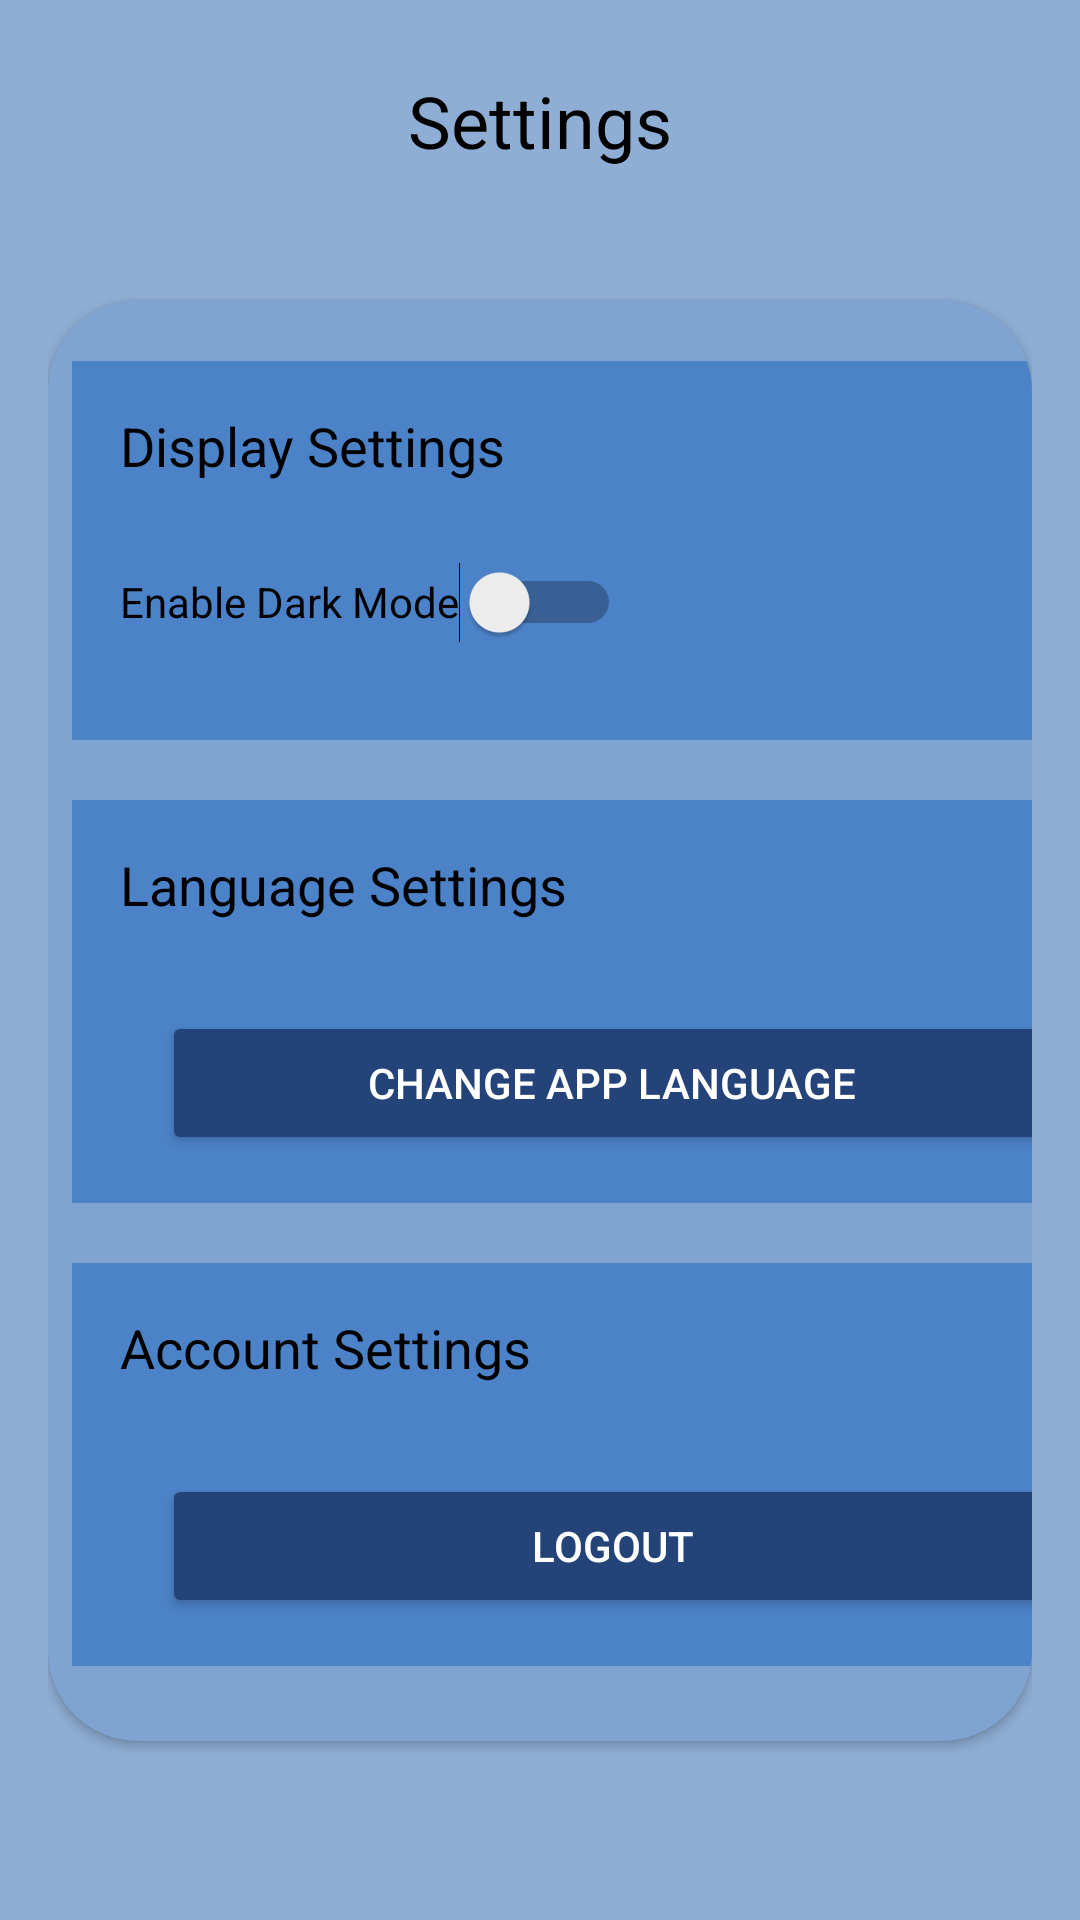

Write the Android layout XML for this screen, with the resource values it uses.
<!-- AndroidManifest.xml: application theme Theme.FilmFlare -->
<!-- res/layout/fragment_settings.xml -->
<?xml version="1.0" encoding="utf-8"?>
<LinearLayout xmlns:android="http://schemas.android.com/apk/res/android"
    xmlns:tools="http://schemas.android.com/tools"
    android:layout_width="match_parent"
    android:layout_height="match_parent"
    xmlns:app="http://schemas.android.com/apk/res-auto"
    android:orientation="vertical"
    android:padding="16dp"
    tools:context=".SettingsFragment"
    android:background="@color/light_background_color">

    <TextView
        android:layout_width="wrap_content"
        android:layout_height="wrap_content"
        android:text="@string/settings"
        android:textSize="24sp"
        android:textColor="@android:color/black"
        android:padding="8dp"
        android:layout_marginBottom="20dp"
        android:layout_gravity="center"/> 

    
    <androidx.cardview.widget.CardView
        android:layout_width="match_parent"
        android:layout_height="480dp"
        android:layout_marginTop="16dp"
        android:layout_marginBottom="16dp"
        android:elevation="4dp"
        android:padding="16dp"
        app:cardCornerRadius="30sp"
        android:backgroundTint="#80a4d1">

        <LinearLayout
            android:layout_width="match_parent"
            android:layout_height="wrap_content"
            android:orientation="vertical">

            
            <LinearLayout
                android:layout_width="360dp"
                android:layout_height="wrap_content"
                android:orientation="vertical"
                android:padding="16dp"
                android:layout_marginTop="20dp"
                android:layout_marginStart="8dp"
                android:background="#4c82c7">

                <TextView
                    android:layout_width="wrap_content"
                    android:layout_height="wrap_content"
                    android:text="@string/display_settings"
                    android:textSize="18sp"
                    android:textColor="@android:color/black"
                    android:layout_marginBottom="10dp" />

                <Switch
                    android:id="@+id/dark_mode_switch"
                    android:layout_width="wrap_content"
                    android:layout_height="wrap_content"
                    android:minHeight="60dp"
                    android:text="@string/enable_dark_mode" />
            </LinearLayout>



            
            <LinearLayout
                android:layout_width="360dp"
                android:layout_height="wrap_content"
                android:orientation="vertical"
                android:padding="16dp"
                android:layout_marginTop="20dp"
                android:layout_marginStart="8dp"
                android:background="#4c82c7">

                <TextView
                    android:layout_width="wrap_content"
                    android:layout_height="wrap_content"
                    android:text="@string/language_settings"
                    android:textSize="18sp"
                    android:textColor="@android:color/black"
                    android:layout_marginBottom="10dp" />

                <Button
                    android:id="@+id/language_button"
                    android:layout_width="300dp"
                    android:layout_height="wrap_content"
                    android:text="@string/change_app_language"
                    android:layout_marginTop="20dp"
                    android:layout_gravity="center"
                    android:backgroundTint="@color/Blue"
                    android:textColor="@android:color/white"/> 
            </LinearLayout>

            
            <LinearLayout
                android:layout_width="360dp"
                android:layout_height="wrap_content"
                android:orientation="vertical"
                android:padding="16dp"
                android:layout_marginTop="20dp"
                android:layout_marginStart="8dp"
                android:background="#4c82c7">

                <TextView
                    android:layout_width="wrap_content"
                    android:layout_height="wrap_content"
                    android:text="@string/account_settings"
                    android:textSize="18sp"
                    android:textColor="@android:color/black"
                    android:layout_marginBottom="10dp" />

                <Button
                    android:id="@+id/logout_button"
                    android:layout_width="300dp"
                    android:layout_height="wrap_content"
                    android:text="@string/logout"
                    android:layout_marginTop="20dp"
                    android:layout_gravity="center"
                    android:backgroundTint="@color/Blue"
                    android:textColor="@android:color/white"/> 
            </LinearLayout>

        </LinearLayout>
    </androidx.cardview.widget.CardView>

</LinearLayout>
<!-- resources referenced by this layout -->
<resources>
  <color name="Blue">#244378</color>
  <color name="light_background_color">#8FAED5</color>
  <string name="account_settings">Account Settings</string>
  <string name="change_app_language">Change App Language</string>
  <string name="display_settings">Display Settings</string>
  <string name="enable_dark_mode">Enable Dark Mode</string>
  <string name="language_settings">Language Settings</string>
  <string name="logout">Logout</string>
  <string name="settings">Settings</string>
  <style name="Theme.FilmFlare" parent="Base.Theme.FilmFlare" />
  <style name="Base.Theme.FilmFlare" parent="Theme.MaterialComponents.DayNight.NoActionBar">
          
          <item name="colorPrimary">@color/Blue</item>
          <item name="colorPrimaryVariant">@color/Blue</item>
          <item name="colorOnPrimary">@color/white</item>
  
  
          <item name="colorOnSecondary">@color/black</item>
  
          
          <item name="colorTertiary">@color/navyBlue</item>
          <item name="colorOnTertiaryFixedVariant">@color/navyBlue</item>
  
          
          <item name="android:statusBarColor">@color/Blue</item>
  
  
  
      </style>
  <color name="white">#FFFFFFFF</color>
  <color name="black">#FF000000</color>
  <color name="navyBlue">#323b60</color>
</resources>
